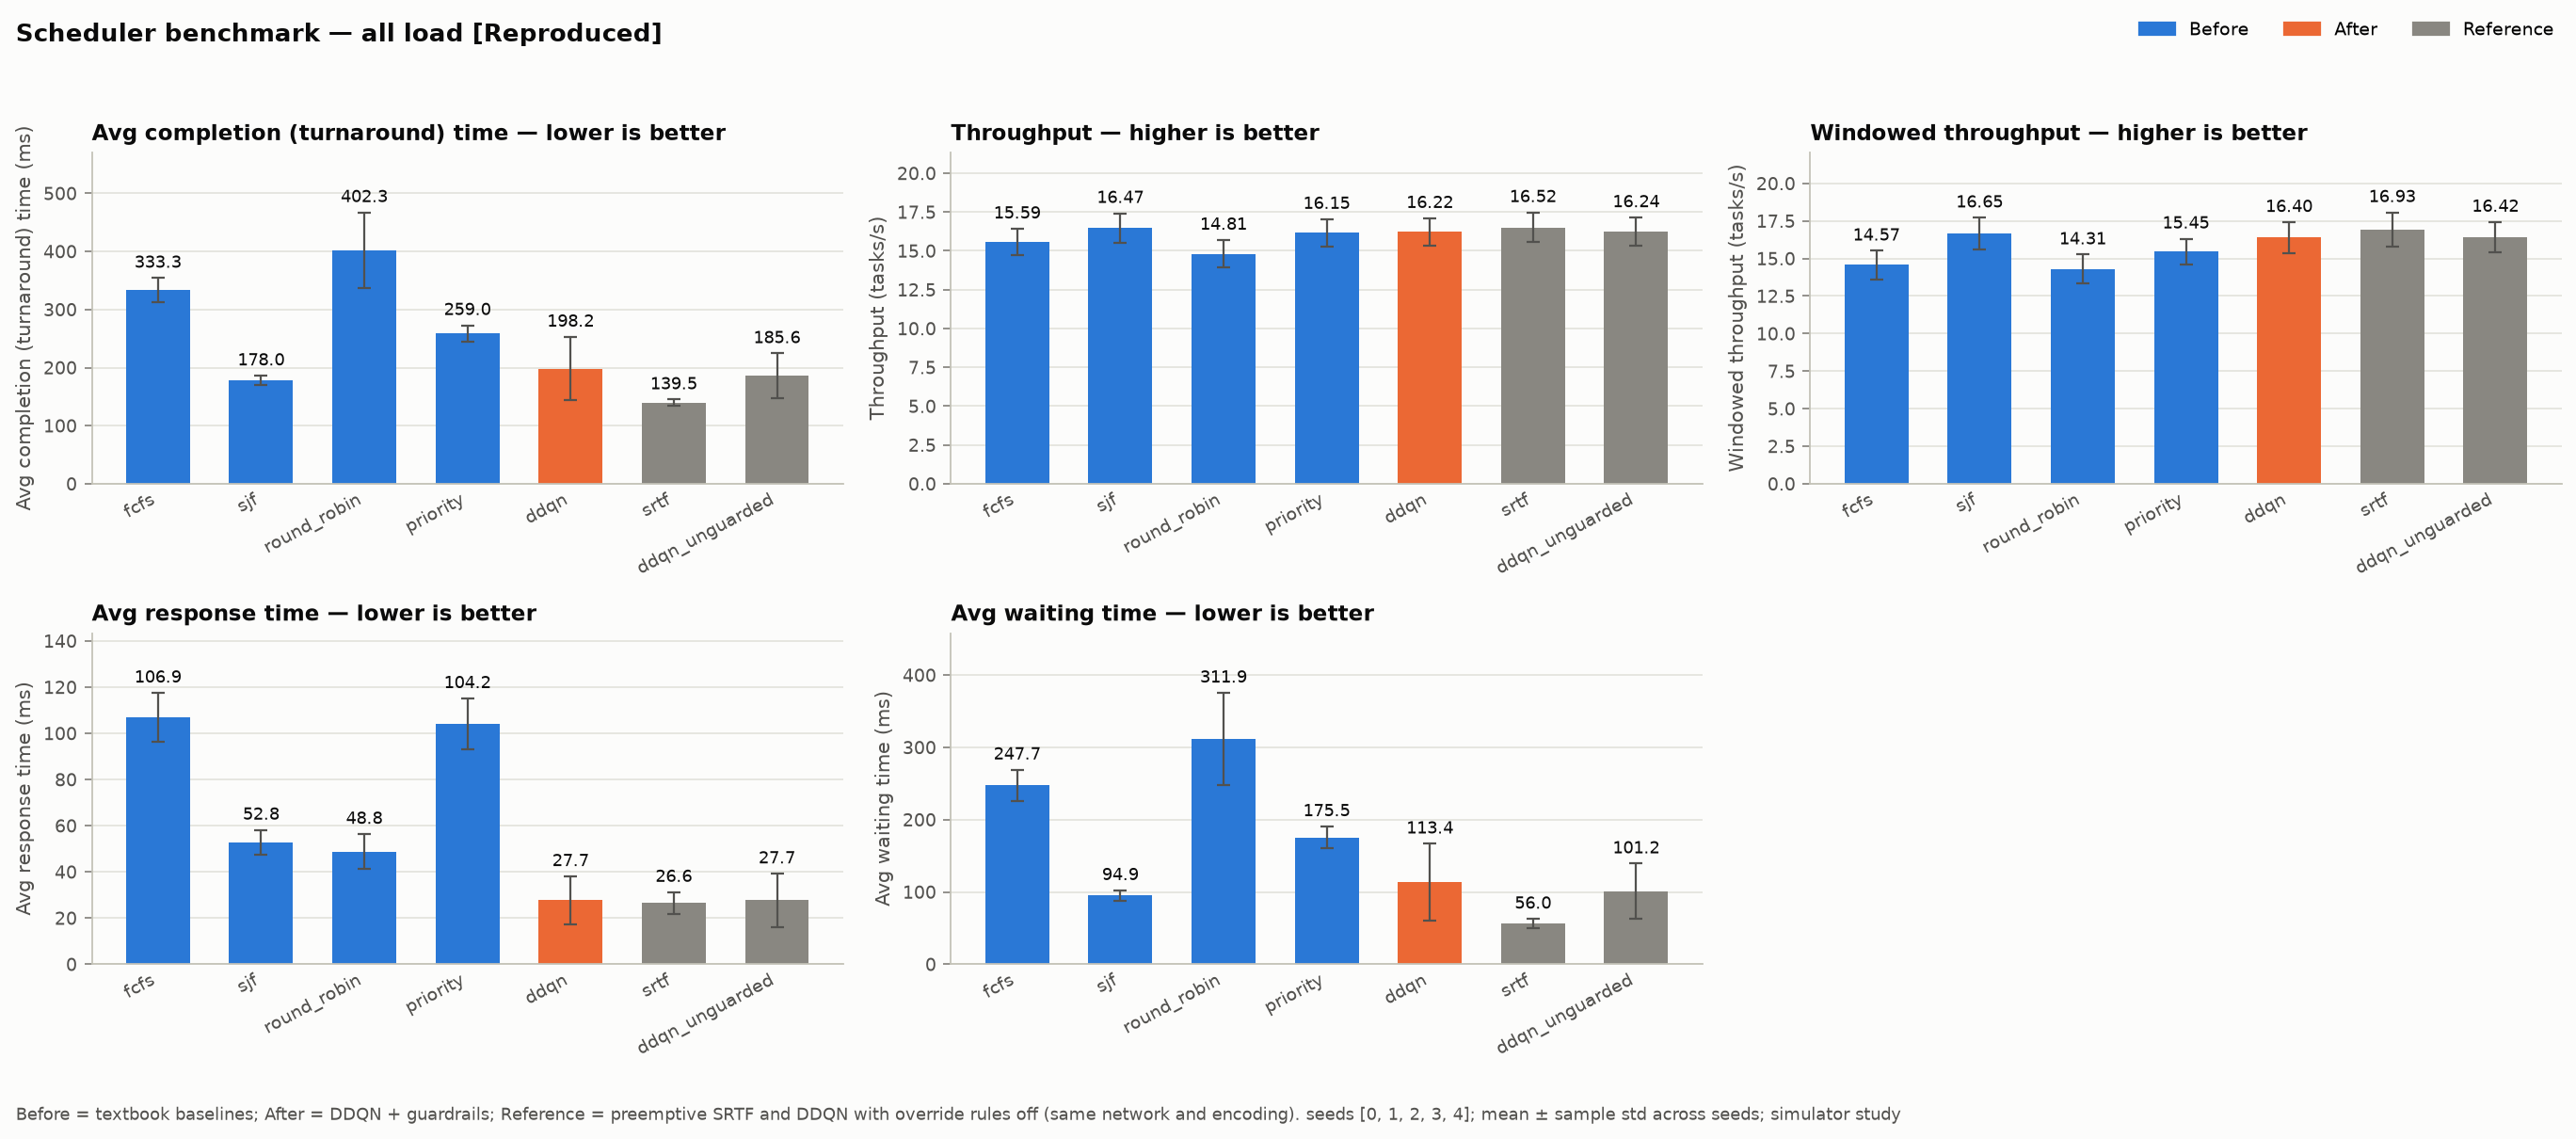

The table this chart was drawn from, first rows:
load_profile, method, role, metric, unit, mean, std, n_seeds
all, fcfs, before, avg_turnaround_ms, ms, 333.3, 20.9, 5
all, sjf, before, avg_turnaround_ms, ms, 178, 8.012, 5
all, round_robin, before, avg_turnaround_ms, ms, 402.3, 64.85, 5
all, priority, before, avg_turnaround_ms, ms, 259, 13.74, 5
all, ddqn, after, avg_turnaround_ms, ms, 198.2, 54.61, 5
all, srtf, reference, avg_turnaround_ms, ms, 139.5, 5.41, 5
all, ddqn_unguarded, reference, avg_turnaround_ms, ms, 185.6, 38.73, 5
all, fcfs, before, throughput_tasks_per_s, tasks/s, 15.59, 0.8333, 5
all, sjf, before, throughput_tasks_per_s, tasks/s, 16.47, 0.9556, 5
all, round_robin, before, throughput_tasks_per_s, tasks/s, 14.81, 0.8918, 5
all, priority, before, throughput_tasks_per_s, tasks/s, 16.15, 0.8892, 5
all, ddqn, after, throughput_tasks_per_s, tasks/s, 16.22, 0.8844, 5
all, srtf, reference, throughput_tasks_per_s, tasks/s, 16.52, 0.962, 5
all, ddqn_unguarded, reference, throughput_tasks_per_s, tasks/s, 16.24, 0.9047, 5
all, fcfs, before, windowed_throughput_tasks_per_s, tasks/s, 14.57, 0.9427, 5
all, sjf, before, windowed_throughput_tasks_per_s, tasks/s, 16.65, 1.066, 5
all, round_robin, before, windowed_throughput_tasks_per_s, tasks/s, 14.31, 0.9495, 5
all, priority, before, windowed_throughput_tasks_per_s, tasks/s, 15.45, 0.8604, 5
all, ddqn, after, windowed_throughput_tasks_per_s, tasks/s, 16.4, 1.016, 5
all, srtf, reference, windowed_throughput_tasks_per_s, tasks/s, 16.93, 1.143, 5
all, ddqn_unguarded, reference, windowed_throughput_tasks_per_s, tasks/s, 16.42, 1.011, 5
all, fcfs, before, avg_response_ms, ms, 106.9, 10.63, 5
all, sjf, before, avg_response_ms, ms, 52.77, 5.385, 5
all, round_robin, before, avg_response_ms, ms, 48.78, 7.573, 5
all, priority, before, avg_response_ms, ms, 104.2, 10.96, 5
all, ddqn, after, avg_response_ms, ms, 27.75, 10.3, 5
all, srtf, reference, avg_response_ms, ms, 26.56, 4.664, 5
all, ddqn_unguarded, reference, avg_response_ms, ms, 27.72, 11.49, 5
all, fcfs, before, avg_waiting_ms, ms, 247.7, 21.34, 5
all, sjf, before, avg_waiting_ms, ms, 94.89, 7.251, 5
all, round_robin, before, avg_waiting_ms, ms, 311.9, 63.47, 5
all, priority, before, avg_waiting_ms, ms, 175.5, 15.09, 5
all, ddqn, after, avg_waiting_ms, ms, 113.4, 53.24, 5
all, srtf, reference, avg_waiting_ms, ms, 55.99, 6.684, 5
all, ddqn_unguarded, reference, avg_waiting_ms, ms, 101.2, 37.96, 5
